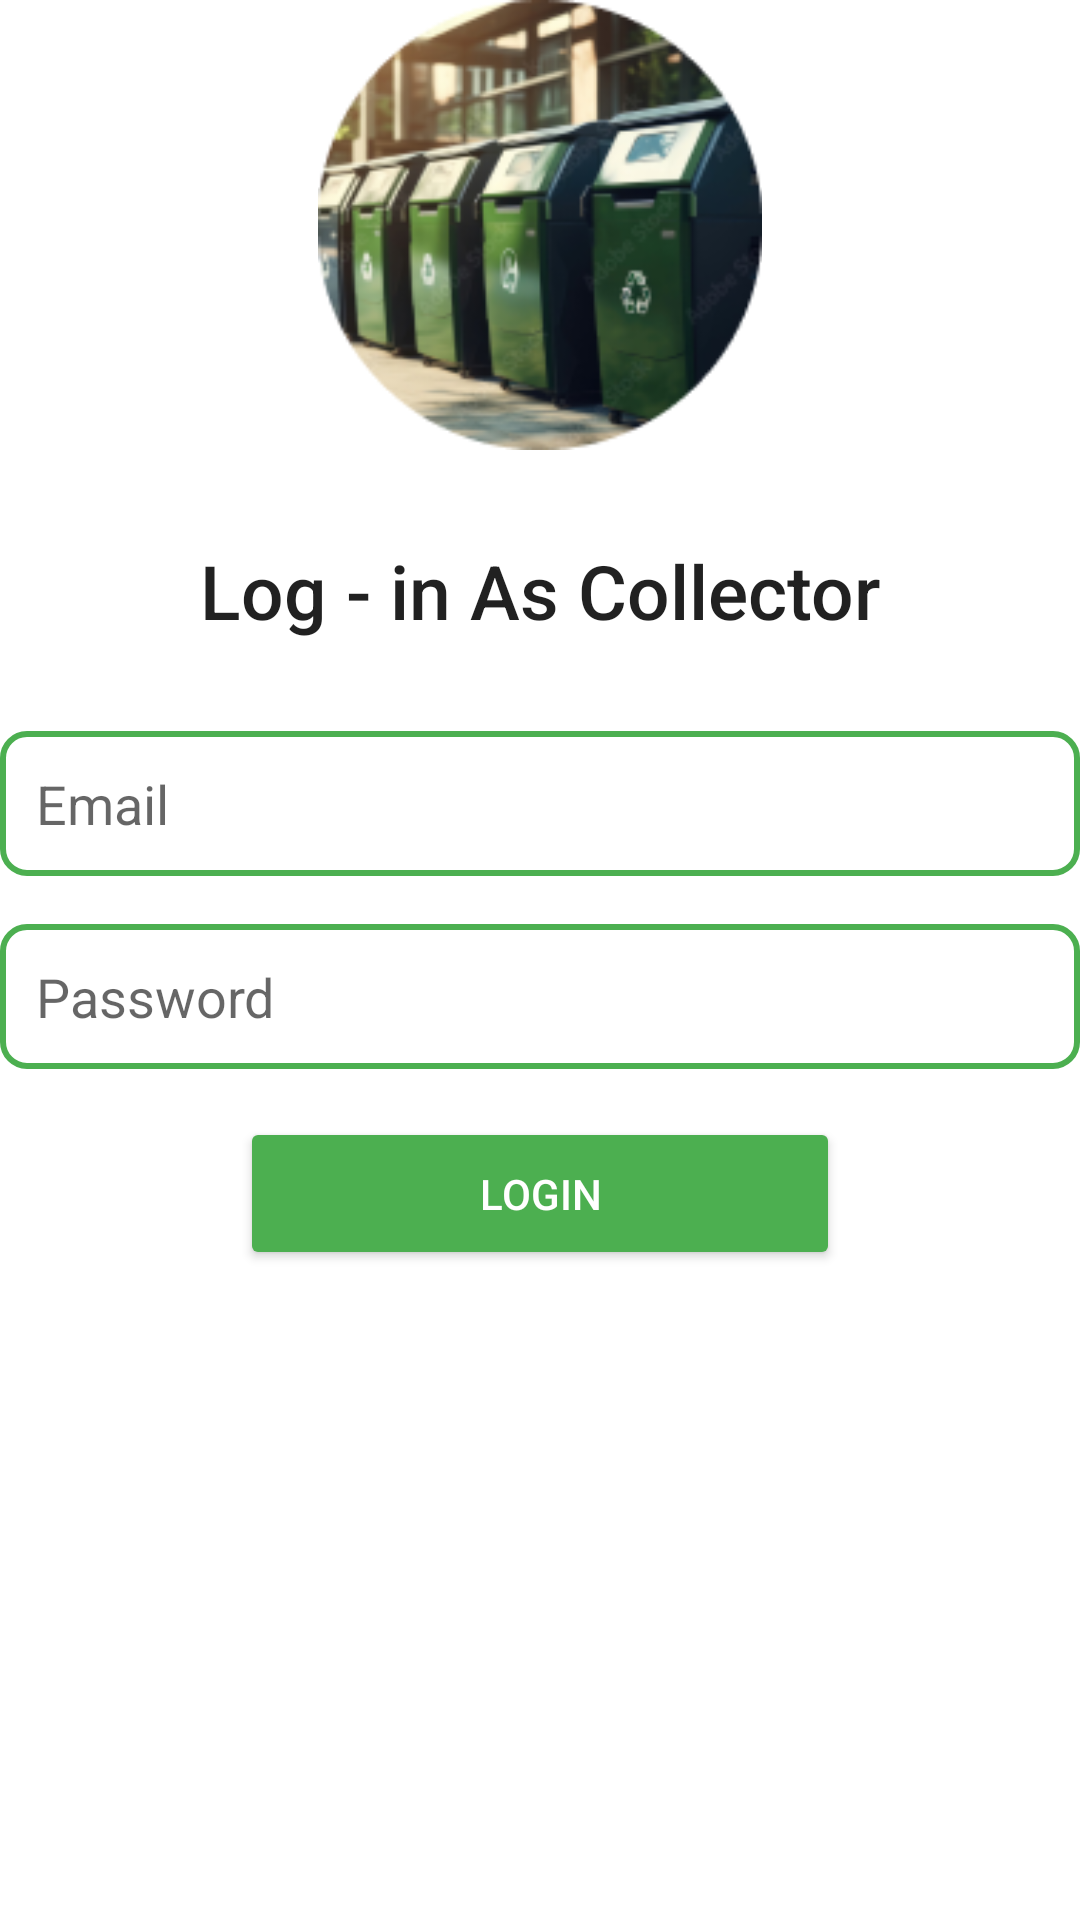

Layout XML and referenced resources for this Android screen:
<!-- AndroidManifest.xml: application theme Theme.JOMBAAPP -->
<!-- res/layout/activity_collector_login.xml -->
<?xml version="1.0" encoding="utf-8"?>
<LinearLayout
    xmlns:android="http://schemas.android.com/apk/res/android"
    xmlns:app="http://schemas.android.com/apk/res-auto"
    xmlns:tools="http://schemas.android.com/tools"
    android:layout_width="match_parent"
    android:orientation="vertical"
    android:layout_height="match_parent"
    tools:context=".collector.CollectorLogin">

    <ImageView
        android:layout_width="match_parent"
        android:layout_height="150dp"
        android:src="@drawable/logo"
        />

    <TextView
        android:layout_width="match_parent"
        android:layout_height="wrap_content"
        android:text="Log - in As Collector"
        android:textAppearance="@style/TextAppearance.AppCompat.Title"
        android:textAlignment="center"
        android:layout_marginVertical="30dp"
        android:textSize="25sp"
        />

    <EditText
        android:id="@+id/etEmail"
        android:layout_width="match_parent"
        android:layout_height="wrap_content"
        android:hint="Email"
        android:padding="12dp"
        android:background="@drawable/edit_text_rounded_corners"
        android:drawableStart="@drawable/ic_baseline_email_24"
        android:drawablePadding="8dp"
        android:inputType="textEmailAddress"
        android:layout_marginBottom="16dp"/>

    <EditText
        android:id="@+id/etPassword"
        android:layout_width="match_parent"
        android:layout_height="wrap_content"
        android:hint="Password"
        android:padding="12dp"
        android:background="@drawable/edit_text_rounded_corners"
        android:drawableStart="@drawable/ic_baseline_security_24"
        android:drawablePadding="8dp"
        android:inputType="textPassword"
        android:layout_marginBottom="16dp"/>

    <Button
        android:id="@+id/btnLogin"
        android:layout_width="match_parent"
        android:layout_height="wrap_content"
        android:text="Login"
        android:layout_marginHorizontal="80dp"
        android:backgroundTint="#4CAF50"
        android:textColor="@android:color/white"
        android:padding="16dp"/>


</LinearLayout>
<!-- resources referenced by this layout -->
<resources>
  <!-- drawable edit_text_rounded_corners (drawable) -->
  <?xml version="1.0" encoding="utf-8"?>
  <shape xmlns:android="http://schemas.android.com/apk/res/android"
      android:shape="rectangle">
  
      <corners android:radius="8dp" />
      <stroke
          android:color="#4CAF50"
          android:width="2dp"
          />
  </shape>
  <!-- drawable logo: png bitmap (drawable-v24, 40156 bytes) -->
  <style name="Theme.JOMBAAPP" parent="Theme.MaterialComponents.DayNight.DarkActionBar">
          
          <item name="colorPrimary">@color/purple_500</item>
          <item name="colorPrimaryVariant">@color/purple_700</item>
          <item name="colorOnPrimary">@color/white</item>
          
          <item name="colorSecondary">@color/teal_200</item>
          <item name="colorSecondaryVariant">@color/teal_700</item>
          <item name="colorOnSecondary">@color/black</item>
          
          <item name="android:statusBarColor">?attr/colorPrimaryVariant</item>
          
      </style>
  <!-- not gathered from this repository: default colours our renderer supplied (Android Studio template values) -->
  <color name="purple_500">#FF6200EE</color>
  <color name="purple_700">#FF3700B3</color>
  <color name="teal_200">#FF03DAC5</color>
  <color name="teal_700">#FF018786</color>
  <color name="black">#FF000000</color>
  <color name="white">#FFFFFFFF</color>
</resources>
